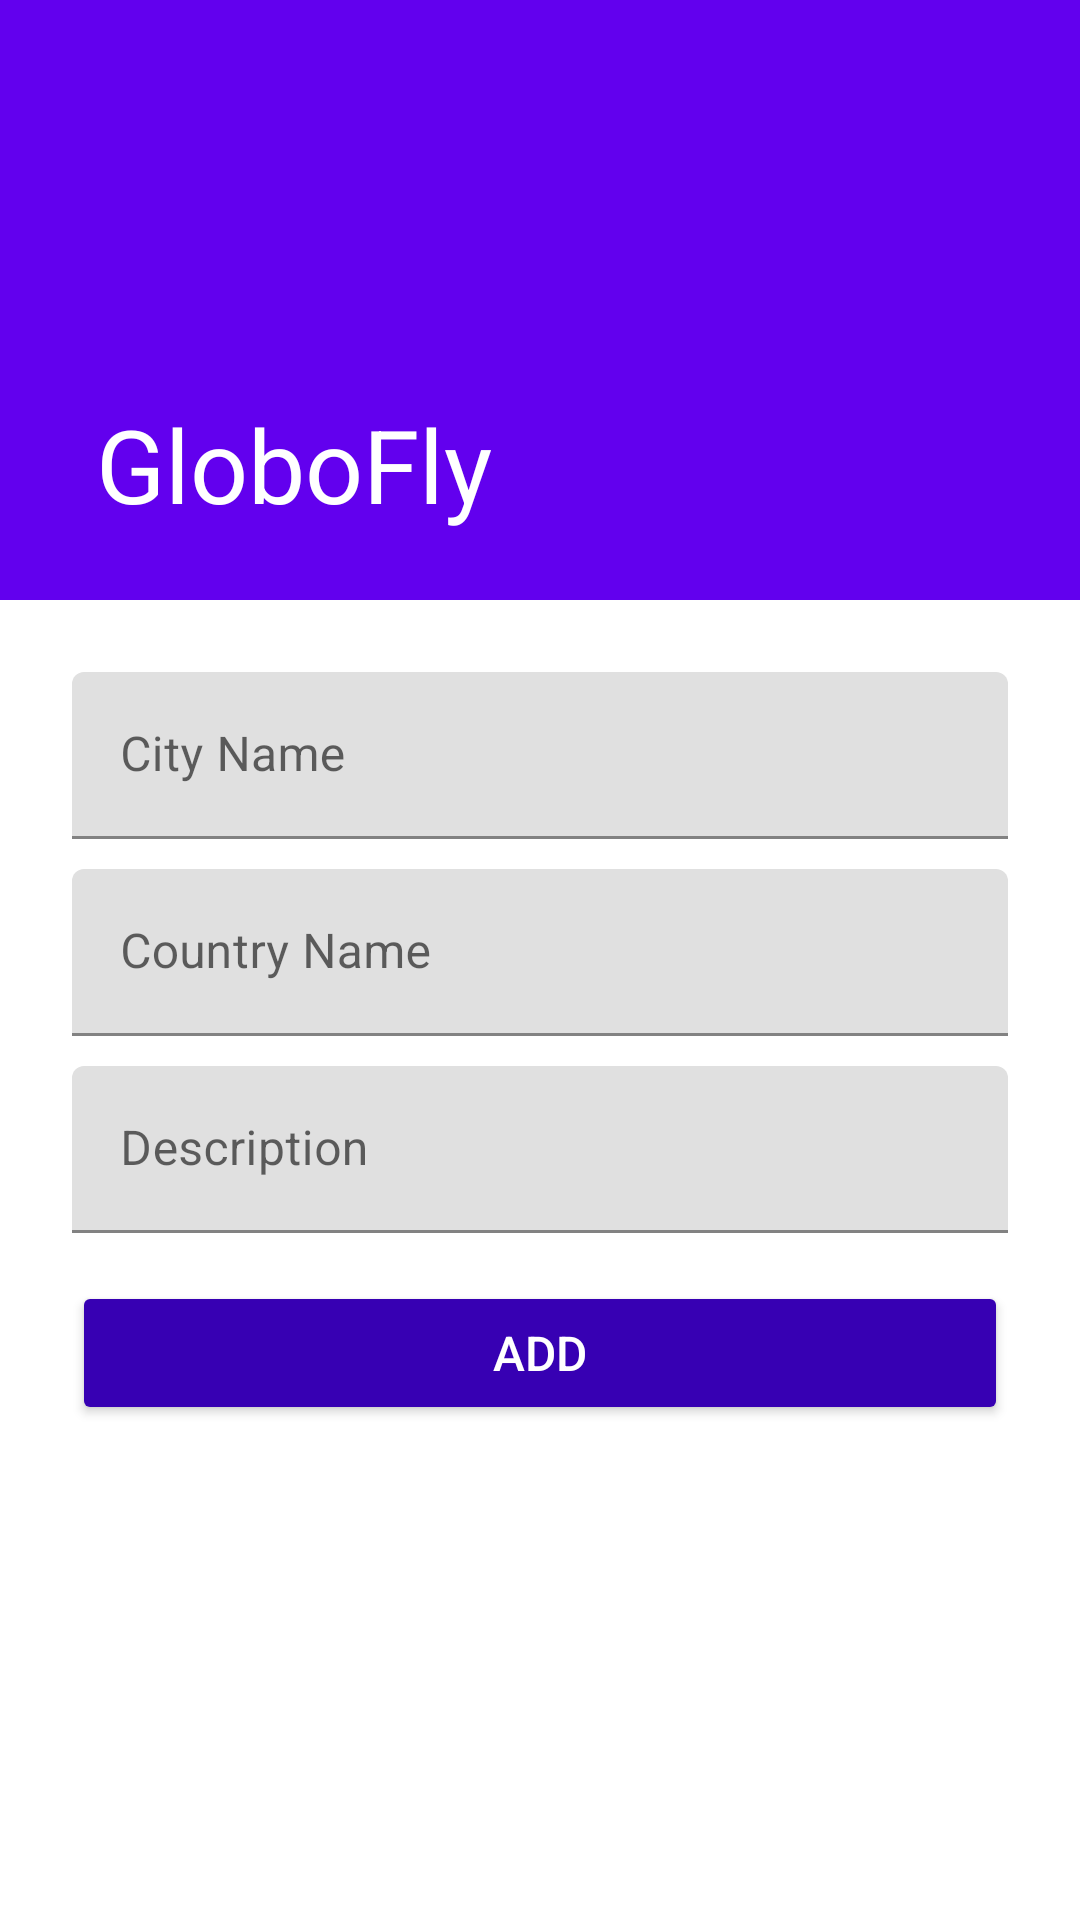

Produce the Android XML layout that renders to this screen, including the resource entries it uses.
<!-- AndroidManifest.xml: application theme Theme.Retrofitsmartherd -->
<!-- res/layout/activity_destination_create.xml -->
<androidx.coordinatorlayout.widget.CoordinatorLayout
    xmlns:android="http://schemas.android.com/apk/res/android"
    xmlns:app="http://schemas.android.com/apk/res-auto"
    xmlns:tools="http://schemas.android.com/tools"
    android:layout_width="match_parent"
    android:layout_height="match_parent"
    android:fitsSystemWindows="true"
    tools:context=".DestinationCreateActivity"
    tools:ignore="MergeRootFrame">

    <com.google.android.material.appbar.AppBarLayout
        android:id="@+id/app_bar"
        android:layout_width="match_parent"
        android:layout_height="@dimen/app_bar_height"
        android:fitsSystemWindows="true"
        android:theme="@style/ThemeOverlay.AppCompat.Dark.ActionBar">

        <com.google.android.material.appbar.CollapsingToolbarLayout
            android:id="@+id/collapsing_toolbar"
            android:layout_width="match_parent"
            android:layout_height="match_parent"
            android:fitsSystemWindows="true"
            app:contentScrim="?attr/colorPrimary"
            app:layout_scrollFlags="scroll|exitUntilCollapsed"
            app:toolbarId="@+id/toolbar">

            <ImageView
                android:layout_width="match_parent"
                android:layout_height="match_parent"
                android:scaleType="centerCrop"
                android:fitsSystemWindows="true"
                app:layout_collapseMode="parallax"
                android:src="@drawable/toolbar_background"
                android:contentDescription="Just a Image"/>

            <androidx.appcompat.widget.Toolbar
                android:id="@+id/toolbar"
                app:title="@string/globofly"
                android:layout_width="match_parent"
                android:layout_height="?attr/actionBarSize"
                app:layout_collapseMode="pin"
                app:popupTheme="@style/ThemeOverlay.AppCompat.Light"/>

        </com.google.android.material.appbar.CollapsingToolbarLayout>

    </com.google.android.material.appbar.AppBarLayout>

    <androidx.core.widget.NestedScrollView
        android:id="@+id/destiny_detail_container"
        android:layout_width="match_parent"
        android:layout_height="match_parent"
        app:layout_behavior="@string/appbar_scrolling_view_behavior">

        <LinearLayout
            android:layout_width="match_parent"
            android:layout_height="wrap_content"
            android:orientation="vertical"
            android:layout_margin="24dp">

            <com.google.android.material.textfield.TextInputLayout
                android:layout_width="match_parent"
                android:layout_height="wrap_content">

                <EditText
                    android:id="@+id/et_city"
                    android:layout_width="match_parent"
                    android:layout_height="wrap_content"
                    android:hint="City Name"
                    android:inputType="textEmailAddress"
                    android:maxLines="1"/>

            </com.google.android.material.textfield.TextInputLayout>

            <com.google.android.material.textfield.TextInputLayout
                android:layout_width="match_parent"
                android:layout_height="wrap_content"
                android:layout_marginTop="10dp">

                <EditText
                    android:id="@+id/et_country"
                    android:layout_width="match_parent"
                    android:layout_height="wrap_content"
                    android:hint="Country Name"
                    android:imeOptions="actionUnspecified"/>

            </com.google.android.material.textfield.TextInputLayout>

            <com.google.android.material.textfield.TextInputLayout
                android:layout_width="match_parent"
                android:layout_height="wrap_content"
                android:layout_marginTop="10dp">

                <EditText
                    android:id="@+id/et_description"
                    android:layout_width="match_parent"
                    android:layout_height="wrap_content"
                    android:hint="Description"
                    android:imeOptions="actionUnspecified"
                    android:inputType="textMultiLine"
                    android:maxLines="5"/>

            </com.google.android.material.textfield.TextInputLayout>

            <Button
                android:id="@+id/btn_add"
                android:layout_width="match_parent"
                android:layout_height="wrap_content"
                android:layout_marginTop="16dp"
                android:backgroundTint="@color/design_default_color_primary_dark"
                android:text="Add"
                android:textSize="16sp"
                android:textColor="@android:color/white" />

        </LinearLayout>

    </androidx.core.widget.NestedScrollView>

</androidx.coordinatorlayout.widget.CoordinatorLayout>
<!-- resources referenced by this layout -->
<resources>
  <dimen name="app_bar_height">200dp</dimen>
  <string name="globofly">GloboFly</string>
  <style name="Theme.Retrofitsmartherd" parent="Theme.MaterialComponents.DayNight.NoActionBar">
          
          <item name="colorPrimary">@color/purple_500</item>
          <item name="colorPrimaryVariant">@color/purple_700</item>
          <item name="colorOnPrimary">@color/white</item>
          
          <item name="colorSecondary">@color/teal_200</item>
          <item name="colorSecondaryVariant">@color/teal_700</item>
          <item name="colorOnSecondary">@color/black</item>
          
          <item name="android:statusBarColor" tools:targetApi="l">?attr/colorPrimaryVariant</item>
          
      </style>
  <!-- not gathered from this repository: default colours our renderer supplied (Android Studio template values) -->
  <color name="purple_500">#FF6200EE</color>
  <color name="purple_700">#FF3700B3</color>
  <color name="teal_200">#FF03DAC5</color>
  <color name="teal_700">#FF018786</color>
  <color name="black">#FF000000</color>
  <color name="white">#FFFFFFFF</color>
</resources>
